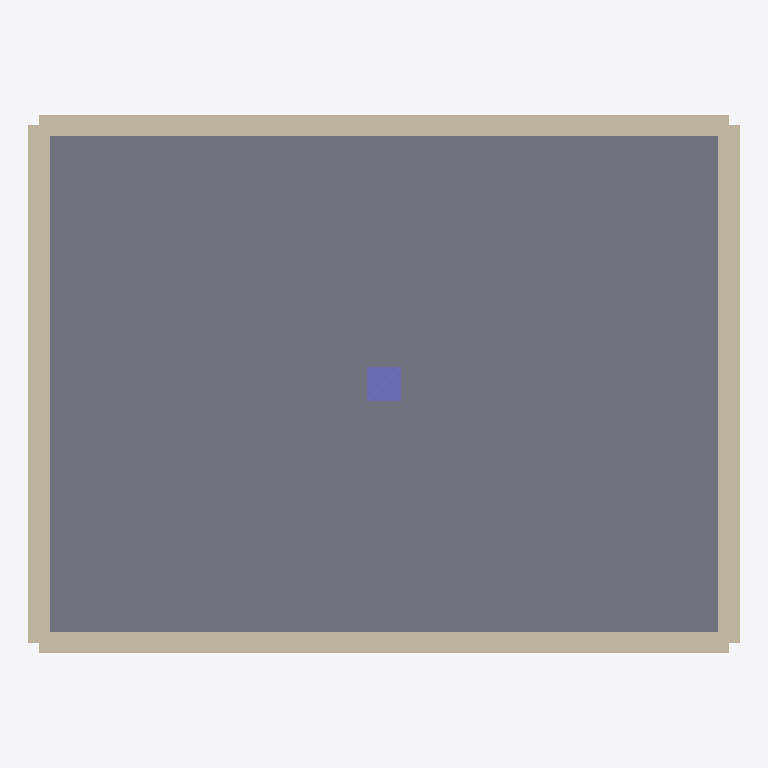
Plan cut of the same IFC building model at storey 'Planta baja' (level 0.00 m, cut at 1.40 m), seen from above with north up, elements coloured by IFC class: 4 walls (beige), 1 slab (grey), 1 column (violet). Cut surfaces are drawn darker.
Extent 8.2 m × 6.2 m × 4.5 m (x, y, z). Storeys (2): Planta baja at 0.00 m; Planta primera at 3.00 m. Elements (9): 6 IfcWall, 2 IfcSlab, 1 IfcColumn.

HEADER;
FILE_DESCRIPTION(('ViewDefinition [CoordinationView]'),'2;1');
FILE_NAME('ejemplo.ifc','2026-01-01T00:00:00',(''),(''),'visor-de-obra','herramientas/ejemplo.py','');
FILE_SCHEMA(('IFC4'));
ENDSEC;
DATA;
#8=IFCPROJECT('CPcp0DQdq1ERer2FSfs3GT',$,'CRD  caseta de obra',$,$,$,$,(#3),#7);
#12=IFCSITE('JWjw7KXkx8LYly9MZmzANa',$,'Solar',$,$,#11,$,$,.ELEMENT.,$,$,$,$,$);
#16=IFCBUILDING('Qdq1ERer2FSfs3GTgt4HUh',$,'Caseta',$,$,#15,$,$,.ELEMENT.,$,$,$);
#20=IFCBUILDINGSTOREY('BObo$CPcp0DQdq1ERer2FS',$,'Planta baja',$,$,#19,$,$,.ELEMENT.,0.0);
#24=IFCBUILDINGSTOREY('IViv6JWjw7KXkx8LYly9MZ',$,'Planta primera',$,$,#23,$,$,.ELEMENT.,3.0);
#40=IFCSLAB('MZmzANan_BObo$CPcp0DQd',$,'Solera',$,$,#30,#39,'Solera',.FLOOR.);
#59=IFCWALL('hu5IViv6JWjw7KXkx8LYly',$,'Muro sur',$,$,#49,#58,'Muro sur',.STANDARD.);
#78=IFCWALL('0DQdq1ERer2FSfs3GTgt4H',$,'Muro norte',$,$,#68,#77,'Muro norte',.STANDARD.);
#97=IFCWALL('LYly9MZmzANan_BObo$CPc',$,'Muro oeste',$,$,#87,#96,'Muro oeste',.STANDARD.);
#116=IFCWALL('gt4HUhu5IViv6JWjw7KXkx',$,'Muro este',$,$,#106,#115,'Muro este',.STANDARD.);
#134=IFCCOLUMN('$CPcp0DQdq1ERer2FSfs3G',$,'Pilar central',$,$,#124,#133,'Pilar central',.COLUMN.);
ENDSEC;
